Image classification data set "resized_256" (wrooble/Brain_Tumor_MRI on GitHub). Class labels (4): glioma, meningioma, no tumor, pituitary tumor.

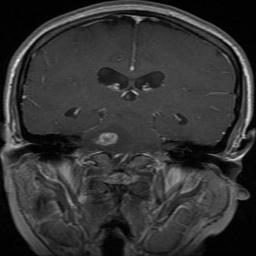
Label: glioma

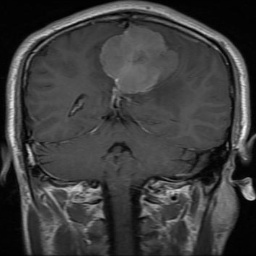
Label: meningioma

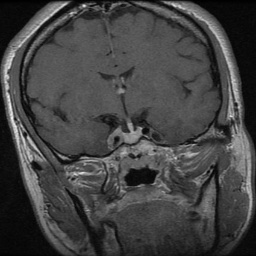
Label: pituitary tumor

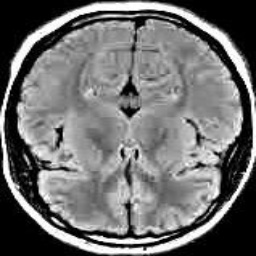
Label: no tumor

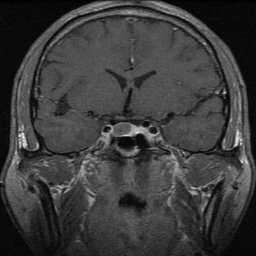
Label: pituitary tumor

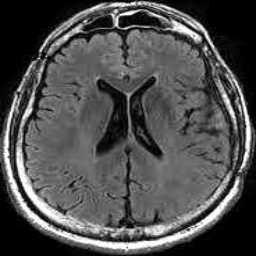
Label: no tumor
